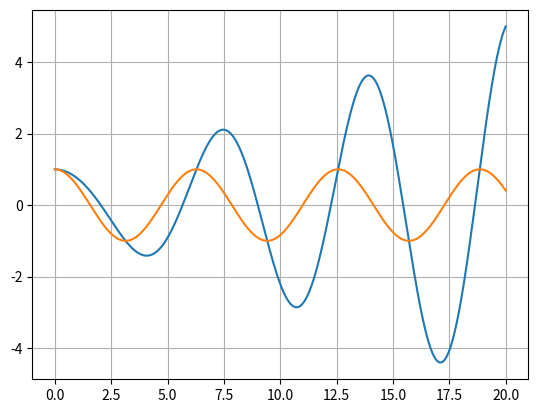

Reproduce this figure in Python.

import numpy as np
import matplotlib.pyplot as plt
from scipy.linalg import inv


# System variables
m = 2.0 # mass
k = 2.0 # spring stiffness
c = 0.0 # damping (critical = 2\sqrt(mk) = 4.0)

F0 = 1.0 # amplitude of forcing term
dt = 0.001 # time step
omega = 1.0 # frequency of forcing term
time = np.arange(0.0, 20.0, dt)
T = len(time)

# Allocate
y_ = np.zeros((2,T))
F_ = np.zeros((2,T))

# Initial state
y_0 = np.array([0,1])

# Dynamics matrices
A = np.array([[m,0],[ 0,1]])
B = np.array([[c,k],[-1,0]])

# Define previous timepoint
y_tmin1 = y_0

# Time-stepping
for (ii,t) in enumerate(time):

    # Compute current forcing term
    F_[0,ii] = F0*np.cos(omega*t)

    # Update state
    y_[:,ii] = y_tmin1 + dt*inv(A)@(F_[:,ii] - B@y_tmin1)

    # Update previous variable
    y_tmin1 = y_[:,ii]

    # Compute energies
    KE = 0.5*m*y_[0,ii]**2
    PE = 0.5*k*y_[1,ii]**2

    if t % 1 <= 0.01:
        print('Total energy:', KE+PE)

print('Critical damping:', np.sqrt( (-c**2 + 4*m*k)/(2.*m) ))
print('Natural frequency:', np.sqrt(k/m))

# Plotting
plt.plot(time, y_[1,:], label="displacement")
# plt.plot(time, y_[0,:], label="velocity")
plt.plot(time, F_[0,:], label="force")
plt.grid(True)
plt.show()